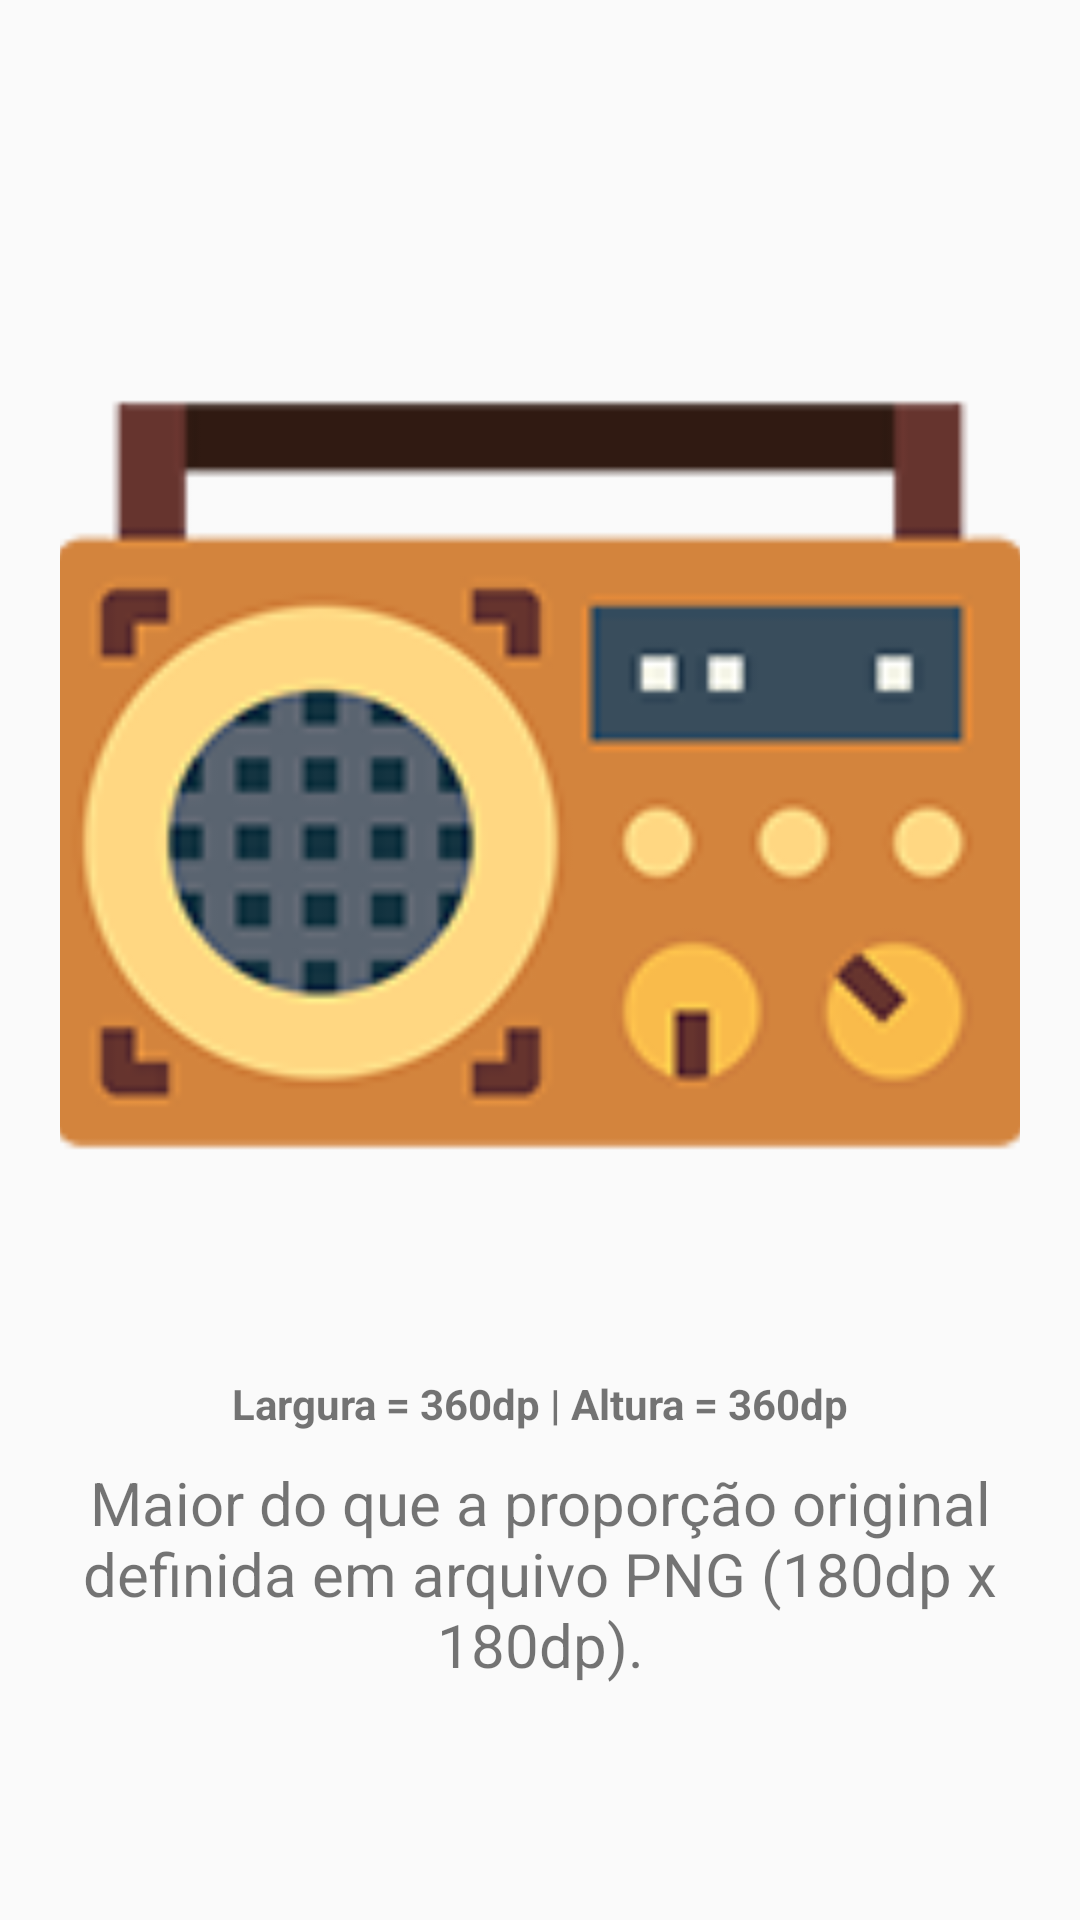

Reconstruct the res/layout file that produces this screen, plus the resources it refers to.
<!-- AndroidManifest.xml: application theme AppTheme -->
<!-- res/layout/activity_o_porque_das_imagens_vetoriais_teste_6.xml -->
<?xml version="1.0" encoding="utf-8"?>
<LinearLayout xmlns:android="http://schemas.android.com/apk/res/android"
    xmlns:tools="http://schemas.android.com/tools"
    android:layout_width="match_parent"
    android:layout_height="match_parent"
    android:gravity="center"
    android:orientation="vertical"
    android:padding="20dp"
    tools:context=".samples.OPorqueDasImagensVetoriaisActivity">

    <ImageView
        android:layout_width="360dp"
        android:layout_height="360dp"
        android:contentDescription="@string/radio_raster_drawable"
        android:src="@drawable/radio_raster" />

    <TextView
        android:layout_width="match_parent"
        android:layout_height="wrap_content"
        android:layout_marginTop="20dp"
        android:gravity="center"
        android:text="@string/height_360dp_width_360dp"
        android:textStyle="bold" />

    <TextView
        android:layout_width="match_parent"
        android:layout_height="wrap_content"
        android:layout_marginTop="10dp"
        android:gravity="center"
        android:text="@string/big_than_original_size_raster"
        android:textSize="20sp" />
</LinearLayout>
<!-- resources referenced by this layout -->
<resources>
  <!-- drawable radio_raster: png bitmap (drawable, 16369 bytes) -->
  <string name="big_than_original_size_raster">
          Maior do que a proporção original definida em arquivo PNG (180dp x 180dp).
      </string>
  <string name="height_360dp_width_360dp">
          Largura = 360dp | Altura = 360dp
      </string>
  <string name="radio_raster_drawable">
          Drawable rasterizado de rádio
      </string>
  <style name="AppTheme" parent="Theme.AppCompat.Light.DarkActionBar">
          
          <item name="colorPrimary">@color/colorPrimary</item>
          <item name="colorPrimaryDark">@color/colorPrimaryDark</item>
          <item name="colorAccent">@color/colorAccent</item>
  
          <item name="colorControlNormal">@color/colorAccent</item>
      </style>
  <color name="colorPrimary">#000000</color>
  <color name="colorPrimaryDark">#000000</color>
  <color name="colorAccent">#03DAC5</color>
</resources>
